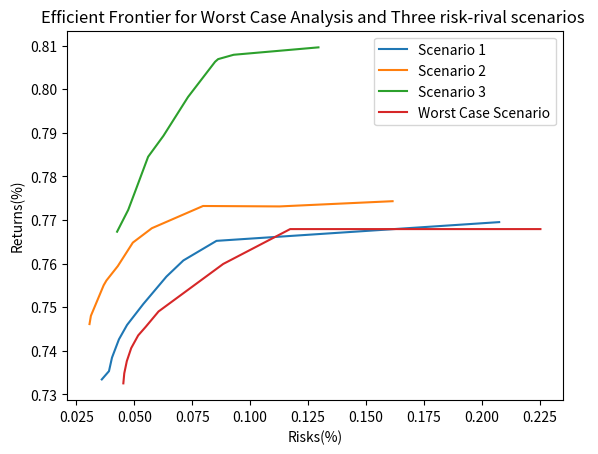

The script that saved this image:
# -*- coding: utf-8 -*-
"""
Created on Sun Apr  2 00:01:23 2023

[redacted]
"""
#Importing the necessary packages
import matplotlib.pyplot as plt

# Define the scenario returns and risks
scenario1_returns = [0.7334, 0.7353, 0.7384, 0.7426, 0.7459, 0.7507, 0.7570, 0.7607, 0.7652, 0.7695]
scenario2_returns = [0.7461, 0.7480, 0.7550, 0.7561, 0.7594, 0.7648, 0.7681, 0.7732, 0.7731, 0.7743]
scenario3_returns = [0.7673, 0.7723, 0.7771, 0.7845, 0.7893, 0.7982, 0.8063, 0.8069, 0.8079, 0.8096]
worst_case_returns = [0.7325, 0.7348, 0.7376, 0.7406, 0.7435, 0.7455, 0.7490, 0.7599, 0.7679, 0.7679]

scenario1_risks = [0.0360, 0.0391, 0.0404, 0.0434, 0.0469, 0.0539, 0.0639, 0.0712, 0.0855, 0.2075]
scenario2_risks = [0.0307, 0.0313, 0.0368, 0.0380, 0.0429, 0.0494, 0.0576, 0.0797, 0.1127, 0.1615]
scenario3_risks = [0.0426, 0.0474, 0.0508, 0.0560, 0.0626, 0.0732, 0.0849, 0.0862, 0.0929, 0.1295]
worst_case_risks = [0.0453, 0.0457, 0.0468, 0.0487, 0.0517, 0.0550, 0.0605, 0.0884, 0.1173, 0.2253]

# Create the plot
plt.plot(scenario1_risks, scenario1_returns, label='Scenario 1')
plt.plot(scenario2_risks, scenario2_returns, label='Scenario 2')
plt.plot(scenario3_risks, scenario3_returns, label='Scenario 3')
plt.plot(worst_case_risks, worst_case_returns, label='Worst Case Scenario')

# Add axis labels and a title
plt.xlabel('Risks(%)')
plt.ylabel('Returns(%)')
plt.title('Efficient Frontier for Worst Case Analysis and Three risk-rival scenarios ')

# Add a legend
plt.legend()

# Display the plot
plt.show()
